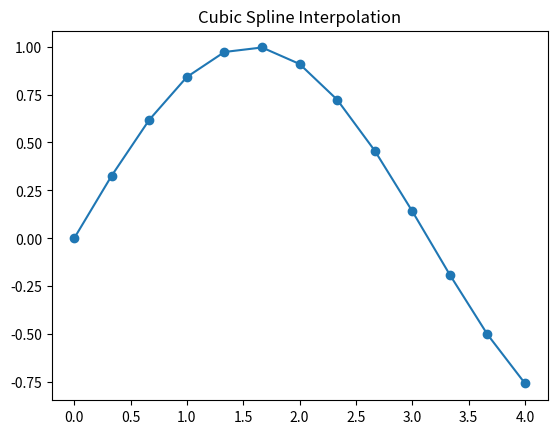

Write the Python code that produced this figure.
"""
[redacted]
Date : 3.04.2021
"""
import numpy as np
import matplotlib.pyplot as plt
def cubic_spline(x_new, x, y):
    # Cubic Spline is a piece-wise cubic polynomial that is twice continuously differentiable.
    # It is considerably ‘stiffer’ than a polynomial in the sense that
    # it has less tendency to oscillate between data points.
    x = np.array(x)
    y = np.array(y)
    # check if sorted because x should be SORTED.
    if np.any(np.diff(x) < 0):
        indexes = np.sort(x)
        x = x[indexes]
        y = y[indexes]
    size = len(x)
    xdiff = np.diff(x)
    ydiff = np.diff(y)

    # creating buffer matrices
    Li = np.empty(size)
    Li_1 = np.empty(size-1)
    z = np.empty(size)

    # fill diagonals Li and Li-1 and solve [L][y] = [B]
    Li[0] = np.sqrt(2*xdiff[0])
    Li_1[0] = 0.0
    # The natural spline is defined as setting the second derivative of the first and
    # the last polynomial equal to zero in the interpolation function’s boundary points
    # Second derivatives at the endpoints are known:
    B0 = 0.0 # natural boundary
    z[0] = B0 / Li[0]

    for i in range(1, size-1, 1):
        Li_1[i] = xdiff[i-1] / Li[i-1]
        Li[i] = np.sqrt(2*(xdiff[i-1]+xdiff[i]) - Li_1[i-1] * Li_1[i-1])
        Bi = 6*(ydiff[i]/xdiff[i] - ydiff[i-1]/xdiff[i-1])
        z[i] = (Bi - Li_1[i-1]*z[i-1])/Li[i]

    i = size - 1
    Li_1[i-1] = xdiff[-1] / Li[i-1]
    Li[i] = np.sqrt(2*xdiff[-1] - Li_1[i-1] * Li_1[i-1])
    Bi = 0.0 # Boundary condition “natural”.
    # Intuitively, the result looks best compared to the other methods.
    z[i] = (Bi - Li_1[i-1]*z[i-1])/Li[i]

    # solve [L.T][x] = [y]
    i = size-1
    z[i] = z[i] / Li[i]
    for i in range(size-2, -1, -1):
        z[i] = (z[i] - Li_1[i-1]*z[i+1])/Li[i]

    # find index
    index = x.searchsorted(x_new)
    np.clip(index, 1, size-1, index)

    xi1, xi0 = x[index], x[index-1]
    yi1, yi0 = y[index], y[index-1]
    zi1, zi0 = z[index], z[index-1]
    hi1 = xi1 - xi0

    # calculate cubic
    func = zi0/(6*hi1)*(xi1-x_new)**3 + \
         zi1/(6*hi1)*(x_new-xi0)**3 + \
         (yi1/hi1 - zi1*hi1/6)*(x_new-xi0) + \
         (yi0/hi1 - zi0*hi1/6)*(xi1-x_new)
    return func


if __name__ == '__main__':
    x_new = np.linspace(0, 4, 13)
    x = np.linspace(0, 4, 13)
    y = np.sin(x)
    cubic = cubic_spline(x_new, x, y)
    plt.scatter(x, y)
    plt.title('Cubic Spline Interpolation')
    plt.plot(x_new, cubic_spline(x_new, x, y))
    plt.show()
    print(cubic)